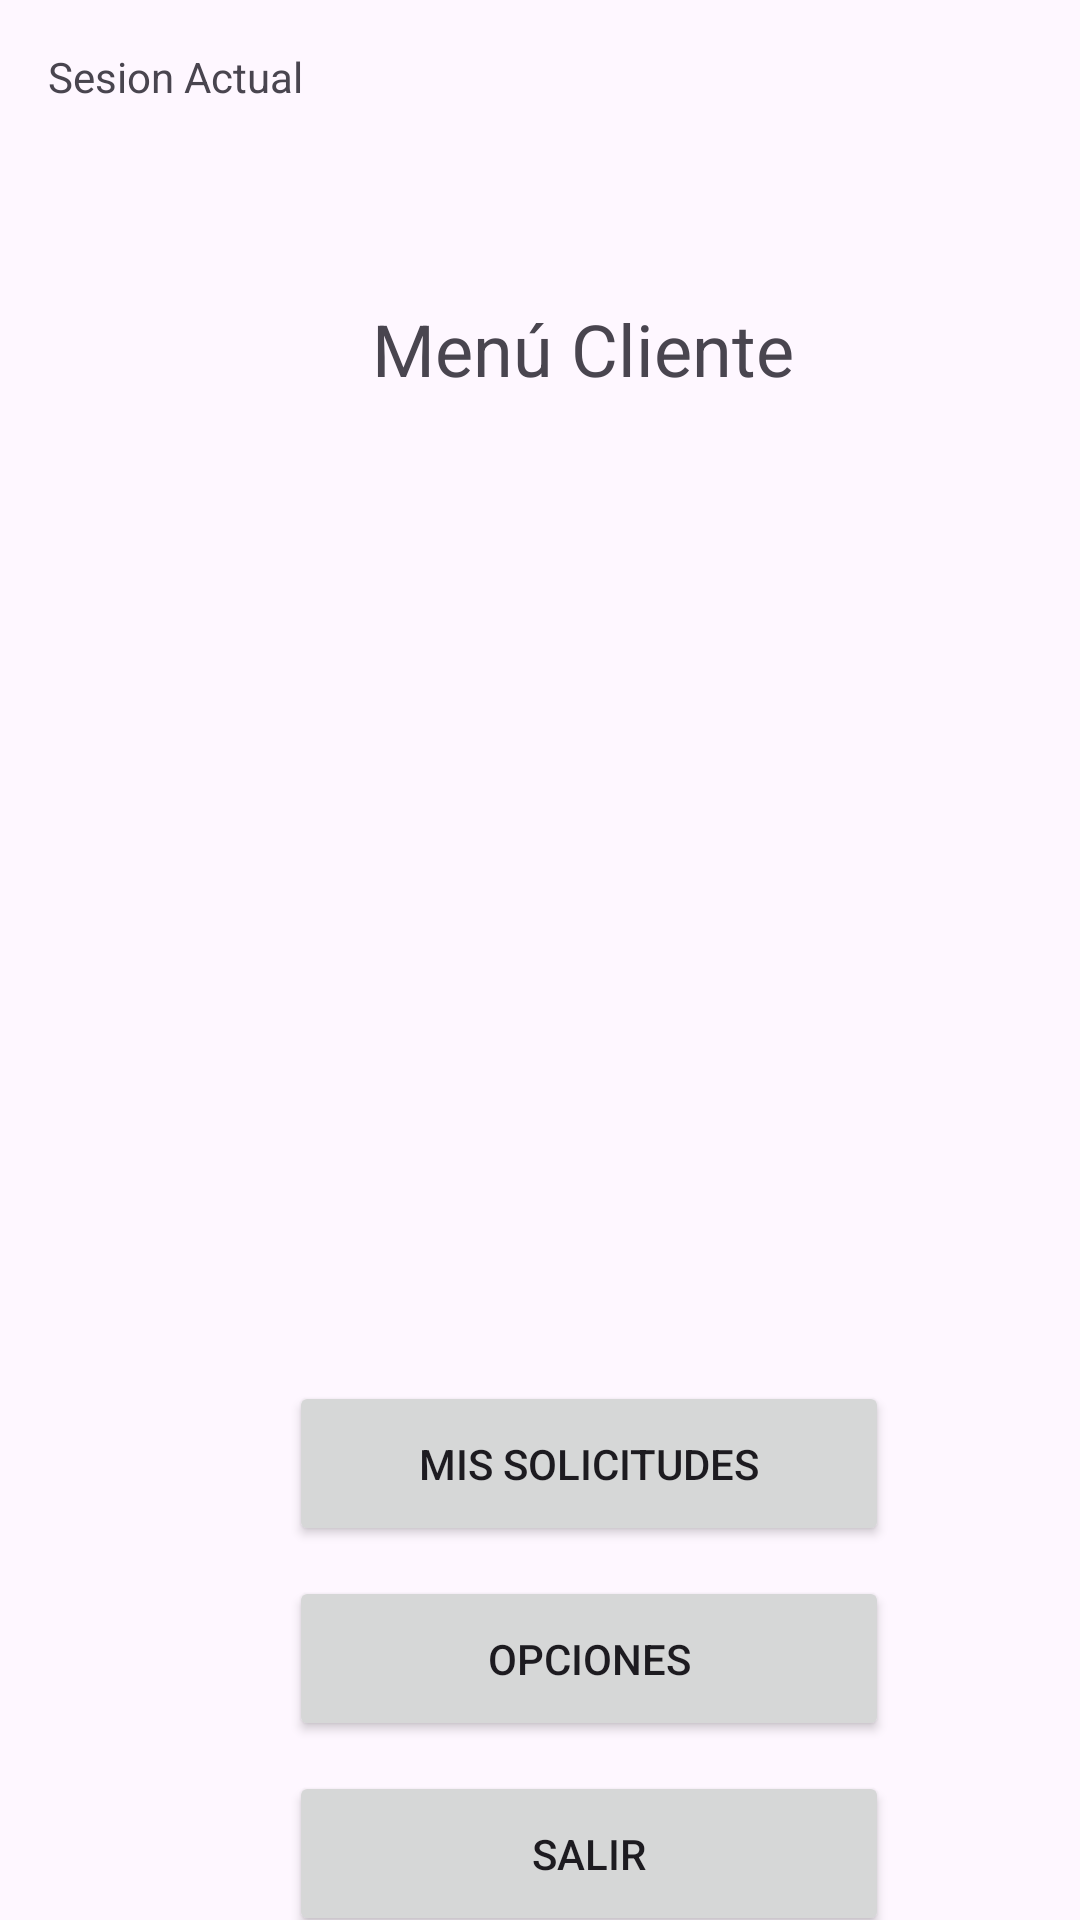

This screen was rendered from an Android layout file. Write that file and the resources it references.
<!-- AndroidManifest.xml: application theme Theme.AppGTC -->
<!-- res/layout/inicio_cliente.xml -->
<?xml version="1.0" encoding="utf-8"?>
<androidx.constraintlayout.widget.ConstraintLayout xmlns:android="http://schemas.android.com/apk/res/android"
    xmlns:app="http://schemas.android.com/apk/res-auto"
    xmlns:tools="http://schemas.android.com/tools"
    android:layout_width="match_parent"
    android:layout_height="match_parent"
    android:background="@mipmap/fondo_cliente"
    tools:context=".InicioCliente">

    <TextView
        android:id="@+id/textView_MIC"
        android:layout_width="wrap_content"
        android:layout_height="wrap_content"
        android:layout_marginStart="124dp"
        android:layout_marginTop="100dp"
        android:text="@string/menu_cliente"
        android:textSize="24sp"
        app:layout_constraintStart_toStartOf="parent"
        app:layout_constraintTop_toTopOf="parent" />

    <Button
        android:id="@+id/button_MIC_MisSolicitudes"
        android:layout_width="200dp"
        android:layout_height="55dp"
        android:layout_marginTop="80dp"
        android:text="@string/mis_solicitudes"
        app:layout_constraintEnd_toEndOf="@+id/imageView_MIC"
        app:layout_constraintHorizontal_bias="0.484"
        app:layout_constraintStart_toStartOf="@+id/imageView_MIC"
        app:layout_constraintTop_toBottomOf="@+id/imageView_MIC" />

    <Button
        android:id="@+id/button_MIC_Opciones"
        android:layout_width="0dp"
        android:layout_height="55dp"
        android:layout_marginTop="10dp"
        android:text="@string/opciones"
        app:layout_constraintEnd_toEndOf="@+id/button_MIC_MisSolicitudes"
        app:layout_constraintStart_toStartOf="@+id/button_MIC_MisSolicitudes"
        app:layout_constraintTop_toBottomOf="@+id/button_MIC_MisSolicitudes" />

    <Button
        android:id="@+id/button_MIC_Salir"
        android:layout_width="0dp"
        android:layout_height="55dp"
        android:layout_marginTop="10dp"
        android:text="@string/salir"
        app:layout_constraintEnd_toEndOf="@+id/button_MIC_Opciones"
        app:layout_constraintStart_toStartOf="@+id/button_MIC_Opciones"
        app:layout_constraintTop_toBottomOf="@+id/button_MIC_Opciones" />

    <ImageView
        android:id="@+id/imageView_MIC"
        android:layout_width="233dp"
        android:layout_height="216dp"
        android:layout_marginTop="32dp"
        android:src="@mipmap/cliente"
        app:layout_constraintDimensionRatio="1:1"
        app:layout_constraintEnd_toEndOf="@+id/textView_MIC"
        app:layout_constraintHorizontal_bias="0.473"
        app:layout_constraintStart_toStartOf="@+id/textView_MIC"
        app:layout_constraintTop_toBottomOf="@id/textView_MIC" />

    <TextView
        android:id="@+id/textView_MIC_SesionActual"
        android:layout_width="wrap_content"
        android:layout_height="wrap_content"
        android:layout_marginStart="16dp"
        android:layout_marginTop="16dp"
        android:text="Sesion Actual"
        app:layout_constraintStart_toStartOf="parent"
        app:layout_constraintTop_toTopOf="parent" />

</androidx.constraintlayout.widget.ConstraintLayout>
<!-- resources referenced by this layout -->
<resources>
  <string name="menu_cliente">Menú Cliente</string>
  <string name="mis_solicitudes">Mis Solicitudes</string>
  <string name="opciones">Opciones</string>
  <string name="salir">Salir</string>
  <style name="Theme.AppGTC" parent="Base.Theme.AppGTC" />
  <style name="Base.Theme.AppGTC" parent="Theme.Material3.DayNight.NoActionBar">
          
          
      </style>
</resources>
